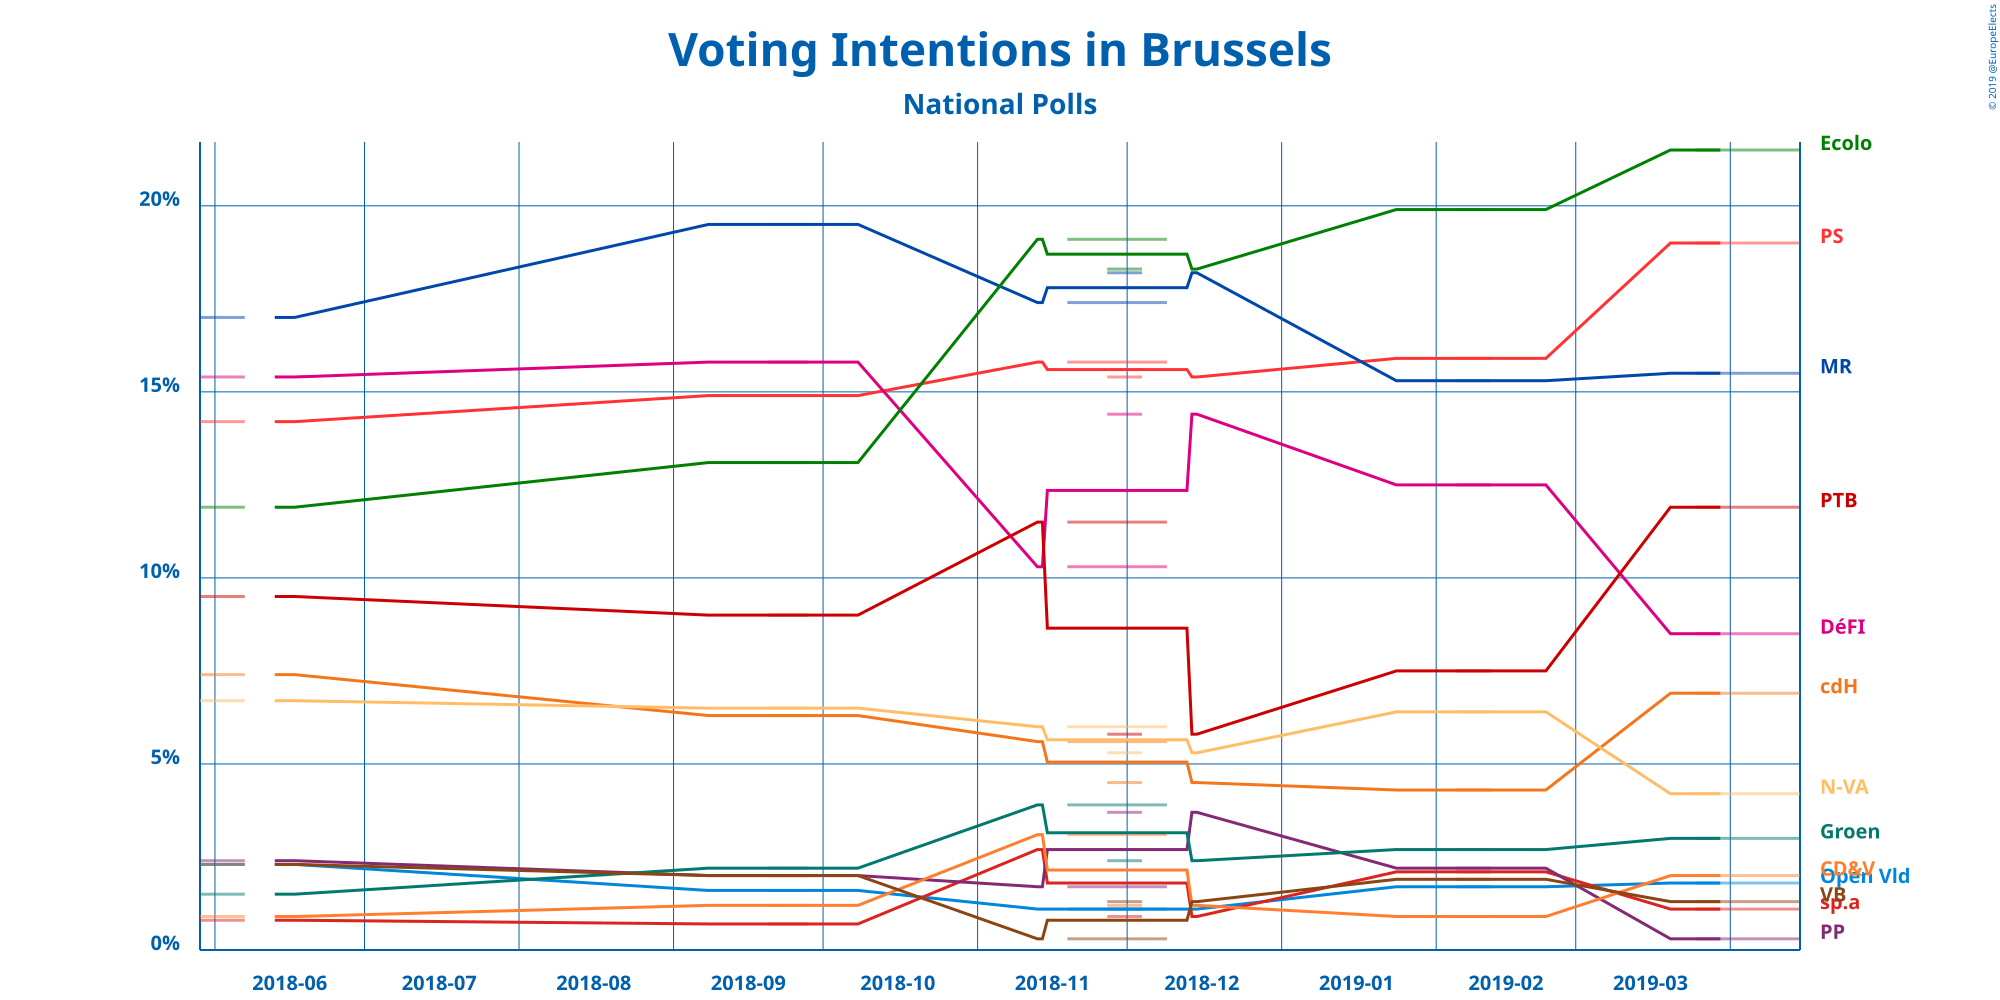

The file beside this chart, header and first rows:
Polling Firm, Commissioners, Fieldwork Start, Fieldwork End, Scope, Sample Size, Sample Size Qualification, Participation, Precision, Parti socialiste, Mouvement Réformateur, DéFI, Ecolo, Centre démocrate humaniste, Parti du Travail de Belgique, Nieuw-Vlaamse Alliantie, Open Vlaamse Liberalen en Democraten, Socialistische Partij Anders, Parti Populaire, Christen-Democratisch en Vlaams, Groen, Vlaams Belang, Other
TNS, De Standaard, La Libre Belgique, RTBf an…, 2019-03-25, 2019-04-14, National, 759, Provided, Not Available, 0.1%, 19.0%, 15.5%, 8.5%, 21.5%, 6.9%, 11.9%, 4.2%, 1.8%, 1.1%, 0.3%, 2.0%, 3.0%, 1.3%, Not Available
Ipsos, Het Laatste Nieuws, Le Soir, RTL TVi and…, 2019-02-05, 2019-02-11, National, 559, Provided, Not Available, 0.1%, 15.9%, 15.3%, 12.5%, 19.9%, 4.3%, 7.5%, 6.4%, 1.7%, 2.1%, 2.2%, 0.9%, 2.7%, 1.9%, Not Available
TNS, De Standaard, La Libre Belgique, RTBf an…, 2018-11-19, 2018-12-08, National, 743, Provided, Not Available, 0.1%, 15.8%, 17.4%, 10.3%, 19.1%, 5.6%, 11.5%, 6.0%, 1.1%, 2.7%, 1.7%, 3.1%, 3.9%, 0.3%, Not Available
Ipsos, Het Laatste Nieuws, Le Soir, RTL TVi and…, 2018-11-27, 2018-12-03, National, 531, Provided, Not Available, 0.1%, 15.4%, 18.2%, 14.4%, 18.3%, 4.5%, 5.8%, 5.3%, 1.1%, 0.9%, 3.7%, 1.2%, 2.4%, 1.3%, Not Available
Ipsos, Het Laatste Nieuws, Le Soir, RTL TVi and…, 2018-09-20, 2018-09-27, National, 543, Provided, Not Available, 0.1%, 14.9%, 19.5%, 15.8%, 13.1%, 6.3%, 9.0%, 6.5%, 1.6%, 0.7%, 2.0%, 1.2%, 2.2%, 2.0%, 7.7%
Ipsos, Het Laatste Nieuws, Le Soir, RTL TVi and…, 2018-05-29, 2018-06-06, National, 532, Provided, Not Available, 0.1%, 14.2%, 17.0%, 15.4%, 11.9%, 7.4%, 9.5%, 6.7%, 2.3%, 0.8%, 2.4%, 0.9%, 1.5%, 2.3%, 7.7%
